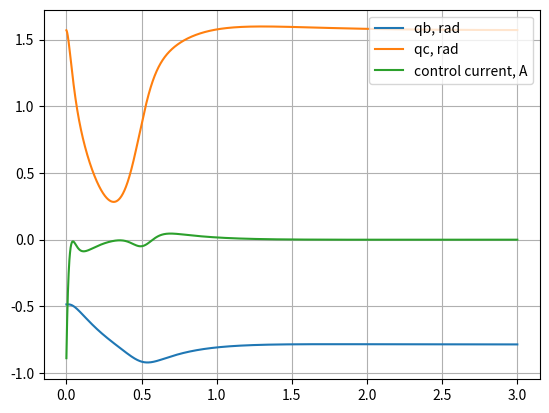

Here is the Python script that generated this plot:
#!/usr/bin/python3

import numpy as np
import scipy.linalg
from scipy import signal
import matplotlib.pyplot as plt

def lqr(A,B,Q,R):
    """Solve the continuous time lqr controller.
    dx/dt = A x + B u
    cost = integral x.T*Q*x + u.T*R*u
    """
    #ref Bertsekas, p.151
    #first, try to solve the ricatti equation
    X = np.matrix(scipy.linalg.solve_continuous_are(A, B, Q, R))
    #compute the LQR gain
    K = np.matrix(scipy.linalg.inv(R)*(B.T*X))
    eigVals, eigVecs = scipy.linalg.eig(A-B*K)
    return K

dt = .001
g = 9.81

m = 2.62

Ic = 0.001
Jc = 0.000260
Kc = 0.000987

Id = 0.000564
Jd = 0.0011
Kd = 0.000564

Ib = 0.01045
Jb = 0.01312
Kb = 0.01358

wd = 223.6

l = .1344
kc = 1.62 # Nm/A

A = np.matrix([[0., 1., 0., 0.], [m*g*l/(l**2*m+Kc+Jb+Id), 0., 0., Jd*wd/(l**2*m+Kc+Jb+Id)], [0., 0., 0., 1.], [0., -Jd*wd/(Ic+Id), 0., 0.]])
B = np.matrix([[0.],[0.],[0.],[1./(Ic+Id)]])
Q = np.matrix("100. 0. 0. 0.; 0. 10. 0. 0. ; 0. 0. 10. 0.; 0. 0. 0. 1. ")
R = np.matrix("100.")

print("A:", A)
print("B:", B)

K = lqr(A,B,Q,R)
print("double K[] = {%f, %f, %f, %f};" % (K[0,0], K[0,1], K[0,2], K[0,3]))

nsteps = 3000
time = np.linspace(0, nsteps*dt, nsteps, endpoint=True)

QB = []
QC = []
I  = []

qb = -np.pi/4. + .3
qc = np.pi/2.
wb = 0.
wc = 0.

for t in time:
    Tau = -K*np.matrix([[qb+np.pi/4],[wb],[qc-np.pi/2],[wc]])
    if (Tau[0,0]>5.*kc):
        Tau[0,0] = 5.*kc

    if (Tau[0,0]<-5.*kc):
        Tau[0,0] = -5.*kc

    M = np.matrix([[(Kc-Jd-Jc+Id)*np.sin(qc)**2+l**2*m+Jd+Jc+Jb,0],[0,Id+Ic]])
    C = np.matrix([[((2*Kc-2*Jd-2*Jc+2*Id)*np.cos(qc)*np.sin(qc)*wc)/2,((2*Kc-2*Jd-2*Jc+2*Id)*np.cos(qc)*np.sin(qc)*wb-Jd*np.sin(qc)*wd)/2],[(Jd*np.sin(qc)*wd+((-2*Kc)+2*Jd+2*Jc-2*Id)*np.cos(qc)*np.sin(qc)*wb)/2,0]])
    G = np.matrix([[-(Jd*np.sin(qc)*wc*wd+2*g*l*m*np.sin((4*qb+np.pi)/4))/2],[(Jd*np.sin(qc)*wb*wd)/2]])

    ddQ = M.I*(np.matrix([[0.],[Tau[0,0]]]) - C*np.matrix([[wb], [wc]]) - G)

    wb = wb + dt*ddQ[0,0]
    wc = wc + dt*ddQ[1,0]

    qb = qb + dt*wb
    qc = qc + dt*wc

    QB.append(qb)
    QC.append(qc)
    I.append(Tau[0,0]/kc)

plt.plot(time, QB, label='qb, rad')
plt.plot(time, QC, label='qc, rad')
plt.plot(time, I, label='control current, A')

plt.legend(loc='upper right')
plt.grid()
plt.show()

